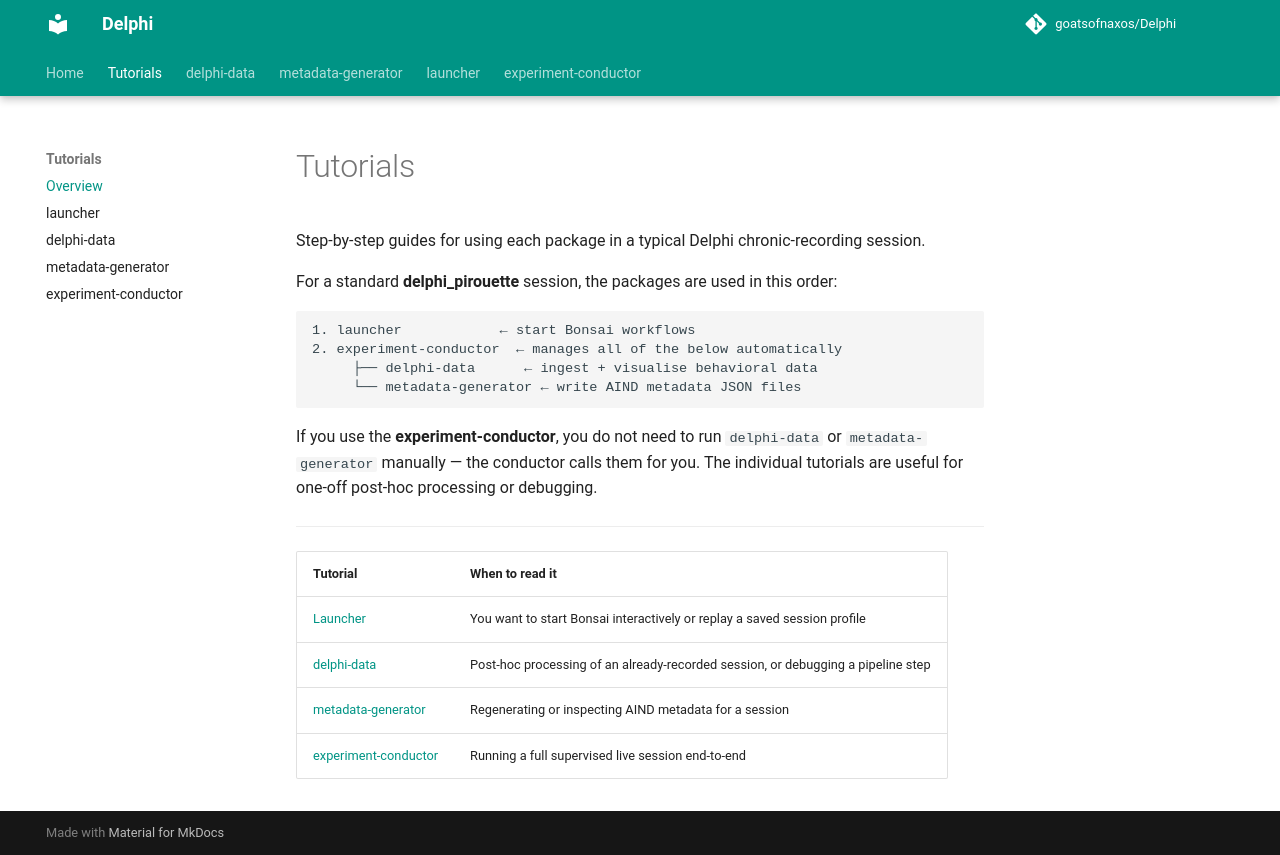

repository: goatsofnaxos/Delphi · page: tutorials/index.html · generator: mkdocs

# Tutorials

Step-by-step guides for using each package in a typical Delphi chronic-recording session.

For a standard **delphi_pirouette** session, the packages are used in this order:

```
1. launcher            ← start Bonsai workflows
2. experiment-conductor  ← manages all of the below automatically
     ├── delphi-data      ← ingest + visualise behavioral data
     └── metadata-generator ← write AIND metadata JSON files
```

If you use the **experiment-conductor**, you do not need to run `delphi-data` or `metadata-generator` manually — the conductor calls them for you.  The individual tutorials are useful for one-off post-hoc processing or debugging.

---

| Tutorial | When to read it |
|----------|----------------|
| [Launcher](launcher.md) | You want to start Bonsai interactively or replay a saved session profile |
| [delphi-data](delphi-data.md) | Post-hoc processing of an already-recorded session, or debugging a pipeline step |
| [metadata-generator](metadata-generator.md) | Regenerating or inspecting AIND metadata for a session |
| [experiment-conductor](experiment-conductor.md) | Running a full supervised live session end-to-end |
